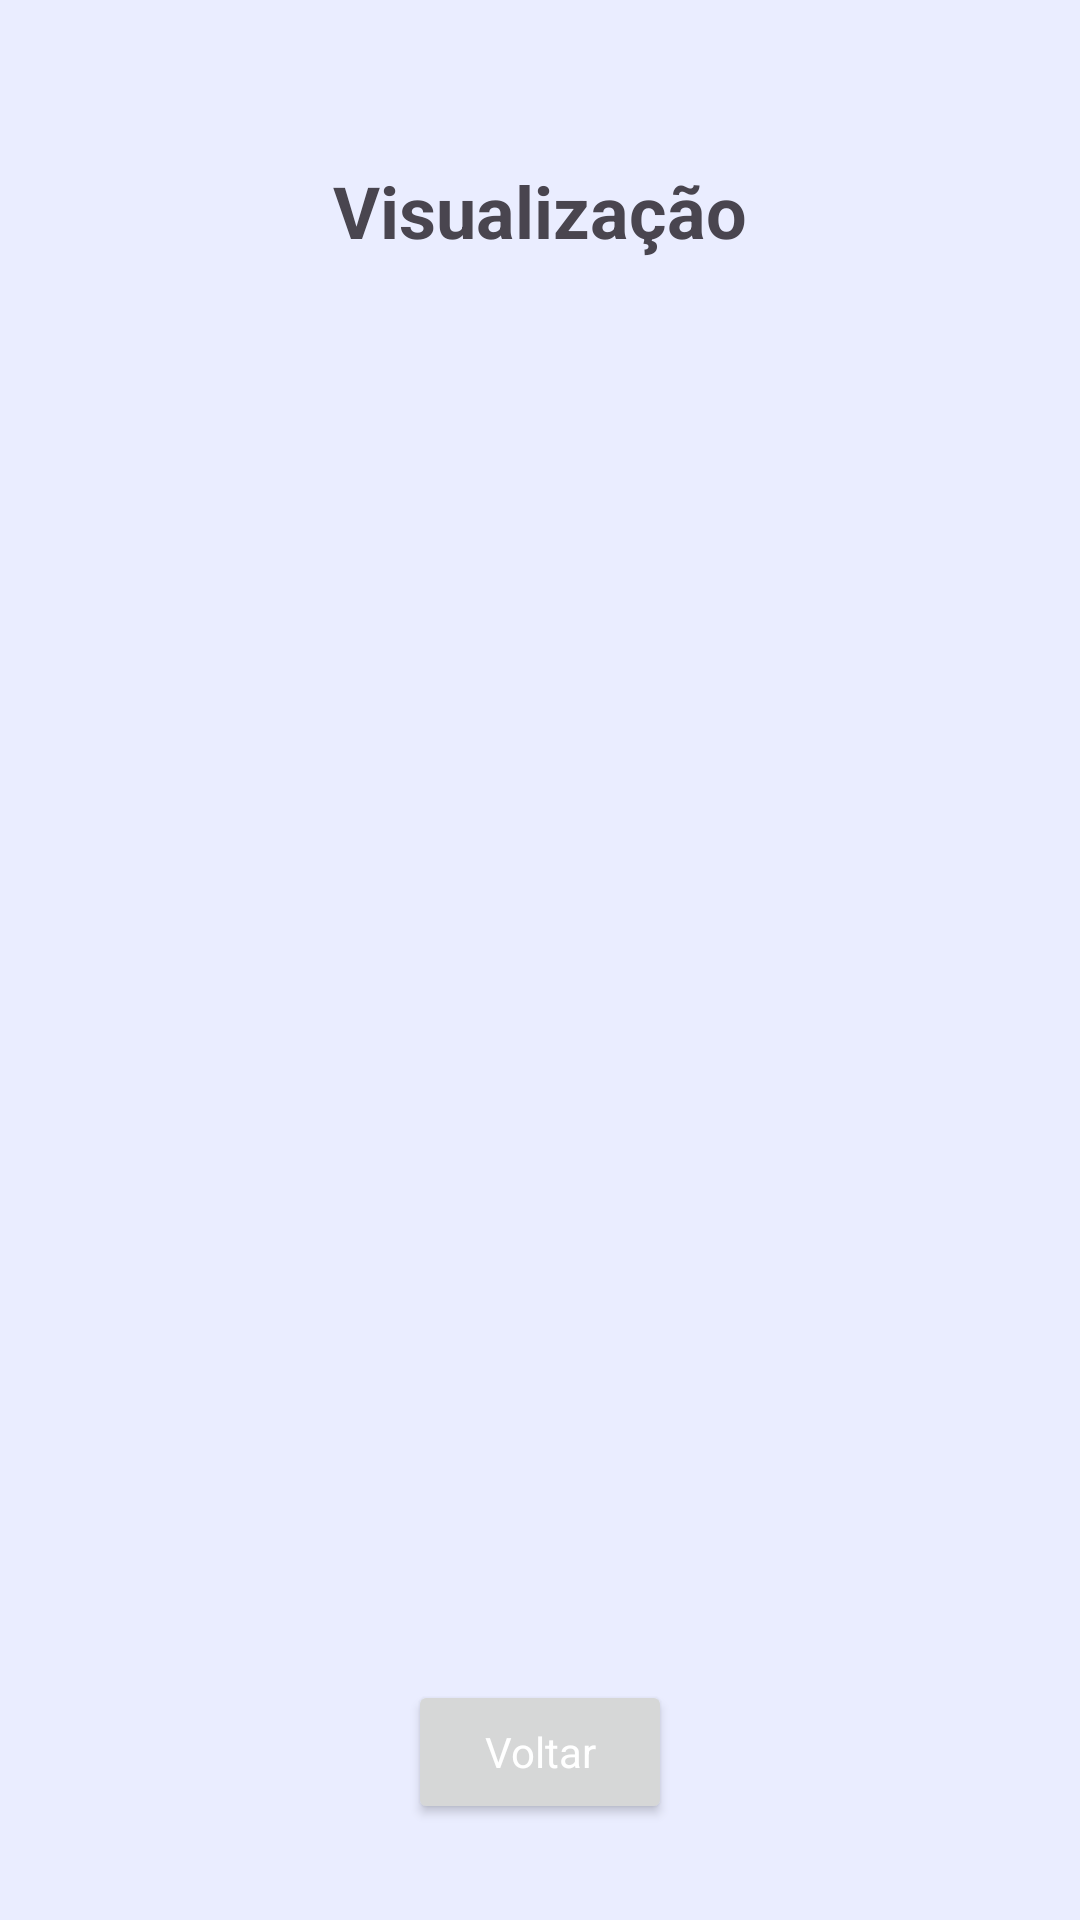

The Android layout XML behind this screen, and the referenced resources:
<!-- AndroidManifest.xml: application theme Theme.CEEPiD.DayNight -->
<!-- res/layout/activity_view_picture.xml -->
<?xml version="1.0" encoding="utf-8"?>
<androidx.constraintlayout.widget.ConstraintLayout xmlns:android="http://schemas.android.com/apk/res/android"
    xmlns:app="http://schemas.android.com/apk/res-auto"
    xmlns:tools="http://schemas.android.com/tools"
    android:layout_width="match_parent"
    android:layout_height="match_parent"
    style="@style/Theme.CEEPiD.DayNight.Background"
    tools:context=".ui.user.ViewPictureActivity">

    <ImageView
        android:id="@+id/zoom_pic"
        android:layout_width="match_parent"
        android:layout_height="0dp"
        android:scaleType="centerInside"
        app:layout_constraintBottom_toBottomOf="parent"
        app:layout_constraintDimensionRatio="1:1"
        app:layout_constraintEnd_toEndOf="parent"
        app:layout_constraintStart_toStartOf="parent"
        app:layout_constraintTop_toTopOf="parent"
        android:contentDescription="TODO" />

    <Button
        android:id="@+id/button_voltar"
        style = "@style/Theme.CEEPiD.DayNight.Button"
        android:layout_width="wrap_content"
        android:layout_height="wrap_content"
        android:layout_marginBottom="32dp"
        android:text="Voltar"
        app:layout_constraintBottom_toBottomOf="parent"
        app:layout_constraintEnd_toEndOf="parent"
        app:layout_constraintStart_toStartOf="parent" />

    <TextView
        android:layout_width="wrap_content"
        android:layout_height="wrap_content"
        android:text="Visualização"
        android:textSize="24sp"
        android:textStyle="bold"
        app:layout_constraintEnd_toEndOf="parent"
        app:layout_constraintStart_toStartOf="parent"
        app:layout_constraintTop_toTopOf="parent"
        app:layout_constraintBottom_toTopOf="@id/zoom_pic"/>

</androidx.constraintlayout.widget.ConstraintLayout>
<!-- resources referenced by this layout -->
<resources>
  <style name="Theme.CEEPiD.DayNight.Background" parent="Theme.CEEPiD.DayNight">
          <item name="android:background">@color/background_light</item>
      </style>
  <style name="Theme.CEEPiD.DayNight.Button" parent="Theme.CEEPiD.DayNight">
          <item name="android:textColor">@color/white</item>
      </style>
  <style name="Theme.CEEPiD.DayNight" parent="Theme.Material3.DayNight.NoActionBar">
          
          <item name="colorPrimary">@color/dark_blue</item>
          <item name="colorPrimaryVariant">@color/dark_blue</item>
          <item name="colorOnPrimary">@color/background_dark</item>
          
          <item name="colorSecondary">@color/really_light_blue</item>
          <item name="colorSecondaryVariant">@color/teal_700</item>
          <item name="colorOnSecondary">@color/background_dark</item>
          
          <item name="android:statusBarColor">#00000000</item>
          
          <item name="android:fitsSystemWindows">true</item>
          <item name="android:windowTranslucentStatus">true</item>
          <item name="android:windowTranslucentNavigation">true</item>
          <item name="android:navigationBarColor">@color/trnsparent</item>
          
          <item name="windowActionBar">false</item>
          <item name="windowNoTitle">true</item>
          <item name="theme">@style/ThemeOverlay.Material3</item>
      </style>
  <color name="background_light">#EAEDFF</color>
  <color name="white">#FFFFFFFF</color>
  <color name="dark_blue">#202446</color>
  <color name="background_dark">#0B0F27</color>
  <color name="really_light_blue">#9AA7FD</color>
  <color name="teal_700">#FF018786</color>
  <color name="trnsparent">#00000000</color>
</resources>
